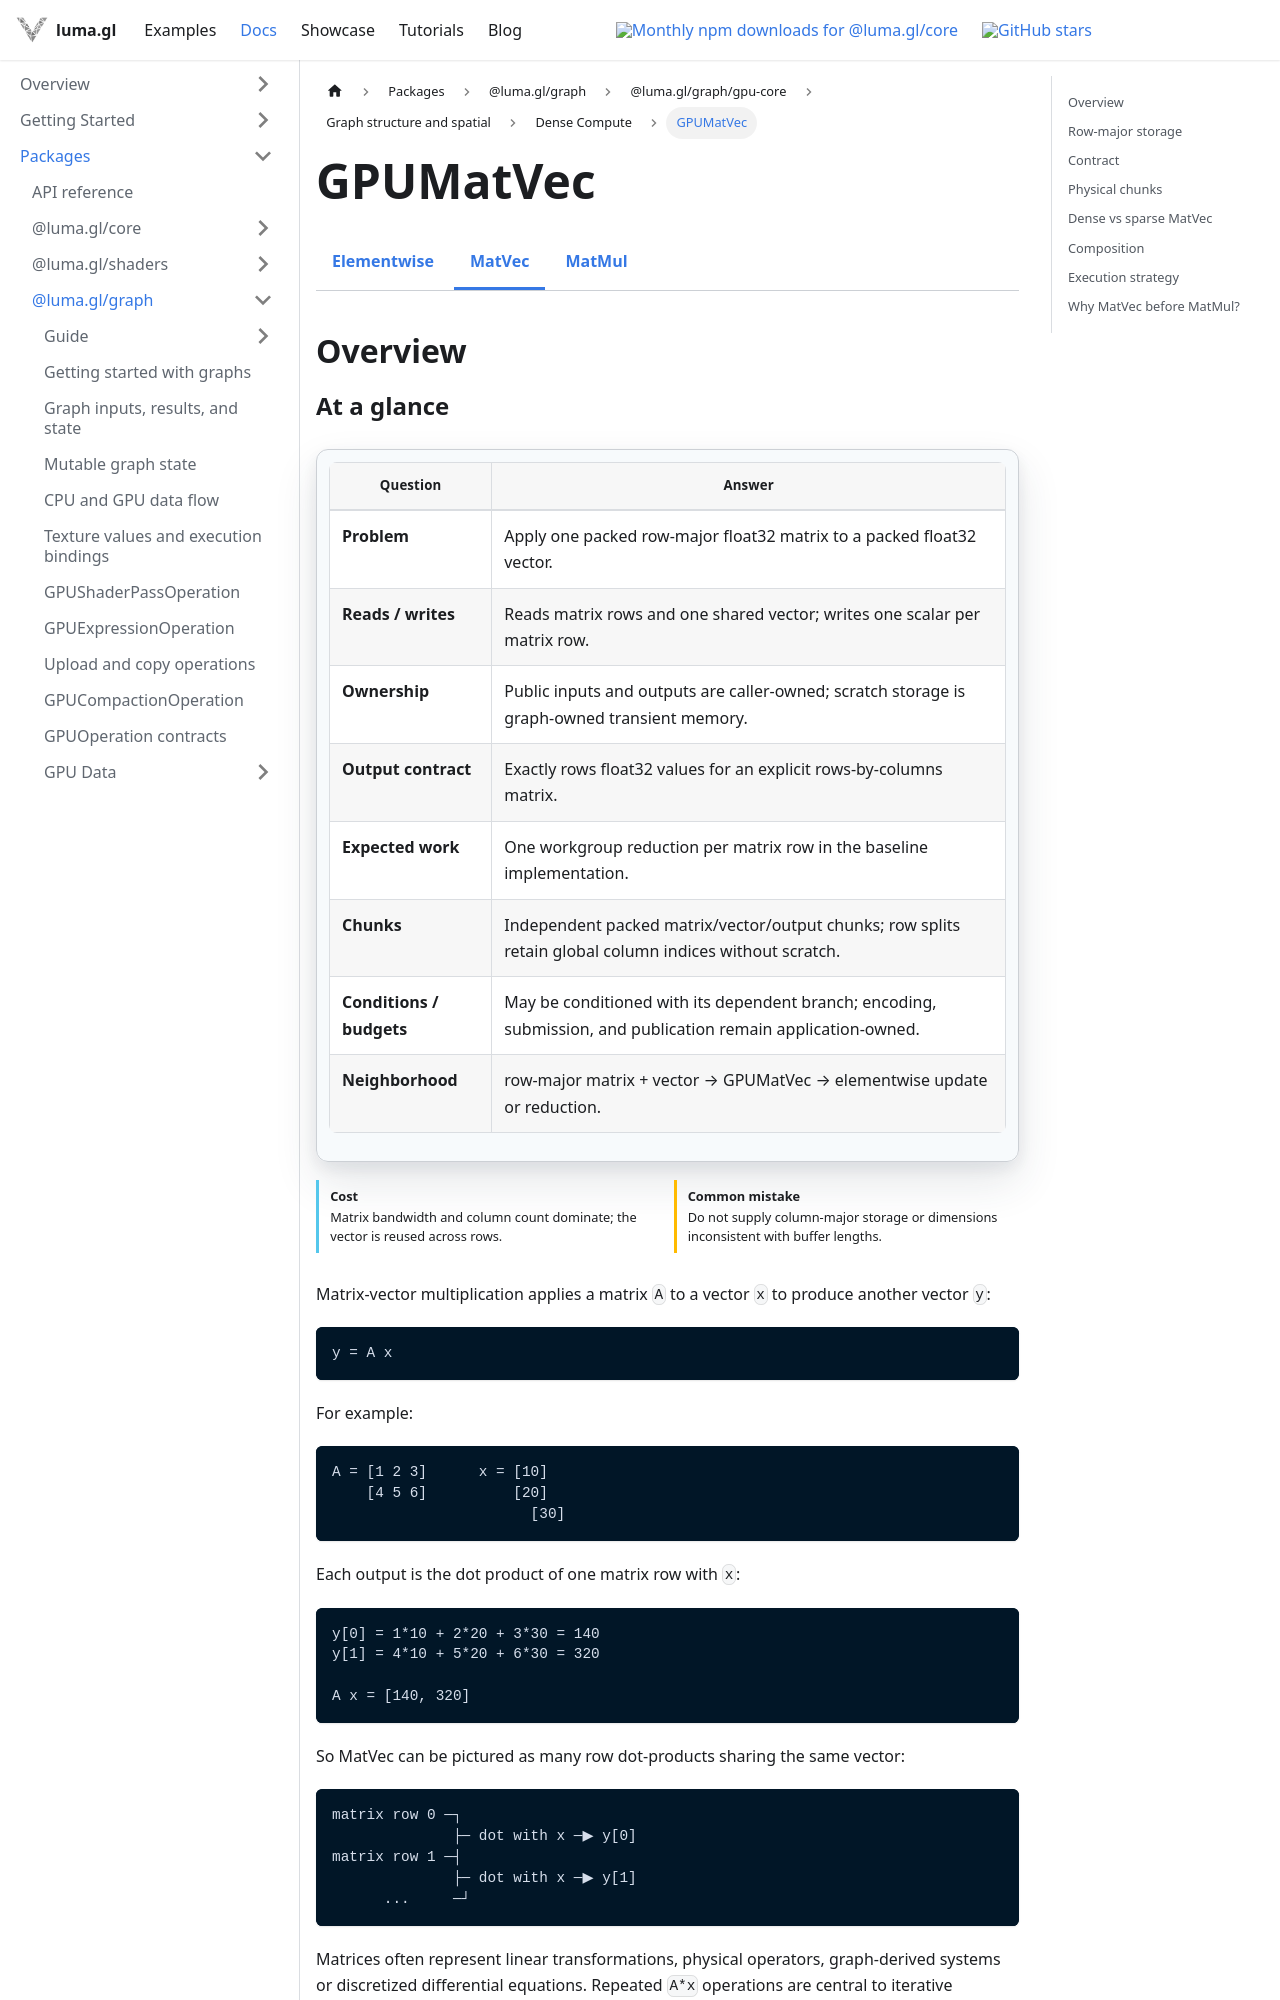

repository: visgl/luma.gl · page: next/docs/api-reference/experimental/gpu-core/gpu-matvec.html · generator: docusaurus

import {GPUCoreDocsTabs} from '@site/src/components/docs/gpu-core-docs-tabs';
import {GPUOperationContract} from '@site/src/components/docs/gpu-operation-contract';

# GPUMatVec

<GPUCoreDocsTabs active="matvec" />

## Overview

<GPUOperationContract operation="gpu-matvec" />

Matrix-vector multiplication applies a matrix `A` to a vector `x` to produce another vector `y`:

```text
y = A x
```

For example:

```text
A = [1 2 3]      x = [10]
    [4 5 6]          [20]
                       [30]
```

Each output is the dot product of one matrix row with `x`:

```text
y[0] = 1*10 + 2*20 + 3*30 = 140
y[1] = 4*10 + 5*20 + 6*30 = 320

A x = [140, 320]
```

So MatVec can be pictured as many row dot-products sharing the same vector:

```text
matrix row 0 ─┐
              ├─ dot with x ─▶ y[0]
matrix row 1 ─┤
              ├─ dot with x ─▶ y[1]
      ...     ─┘
```

Matrices often represent linear transformations, physical operators, graph-derived systems or discretized differential equations. Repeated `A*x` operations are central to iterative numerical methods.

## Row-major storage

The API stores the logical matrix in row-major order:

```text
matrix = [a00,a01,a02, a10,a11,a12]
          └─ row 0 ─┘   └─ row 1 ─┘
```

For `rows × columns`, matrix element `(row,column)` is at `row * columns + column`.

## Contract

```ts
import {GPUMatVec} from '@luma.gl/graph/gpu-core';

graph.add(new GPUMatVec({
  matrix,
  vector: x,
  output: y,
  rows: 1024,
  columns: 1024
}));
```

The matrix contains at least `rows * columns` packed `float32` values, `x` contains at least
`columns`, and `y` contains at least `rows`. Extra capacity is ignored; output tails are unchanged.
